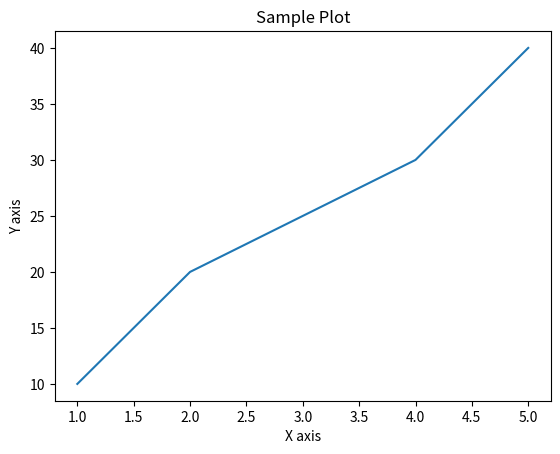

Python code for this plot:
import matplotlib.pyplot as plt
import pandas as pd

# Пример данных из таблицы
data = {
    'x': [1, 2, 3, 4, 5],
    'y': [10, 20, 25, 30, 40]
}
df = pd.DataFrame(data)

# Создание графика
plt.plot(df['x'], df['y'])
plt.xlabel('X axis')
plt.ylabel('Y axis')
plt.title('Sample Plot')
# Сохранение графика как изображение
plt.savefig('plot.png', dpi=150)
